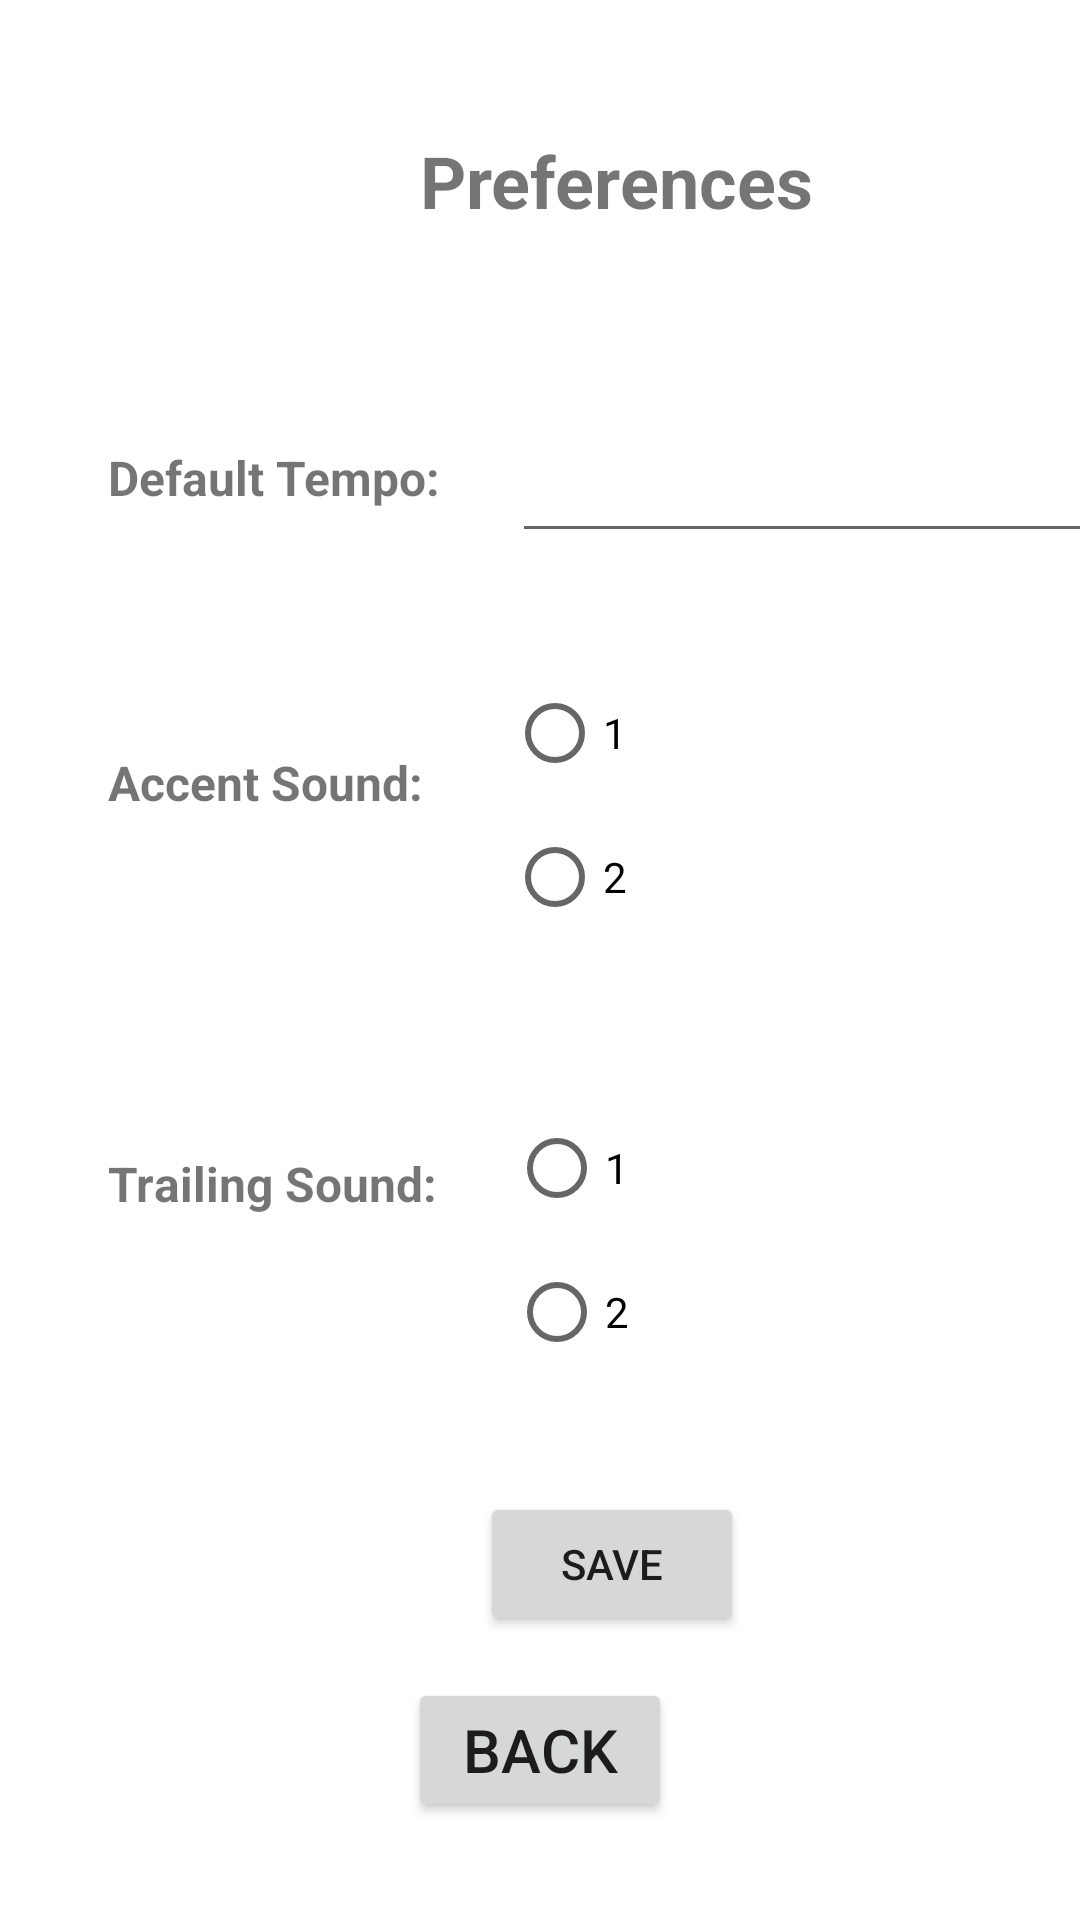

Produce the Android XML layout that renders to this screen, including the resource entries it uses.
<!-- AndroidManifest.xml: application theme Theme.DSMetronome -->
<!-- res/layout/activity_preferences.xml -->
<?xml version="1.0" encoding="utf-8"?>
<androidx.constraintlayout.widget.ConstraintLayout xmlns:android="http://schemas.android.com/apk/res/android"
    xmlns:app="http://schemas.android.com/apk/res-auto"
    xmlns:tools="http://schemas.android.com/tools"
    android:layout_width="match_parent"
    android:layout_height="match_parent"
    tools:context=".PreferencesActivity">

    <TextView
        android:id="@+id/textView13"
        android:layout_width="wrap_content"
        android:layout_height="wrap_content"
        android:layout_marginStart="140dp"
        android:layout_marginTop="44dp"
        android:text="Preferences"
        android:textSize="24sp"
        android:textStyle="bold"
        app:layout_constraintStart_toStartOf="parent"
        app:layout_constraintTop_toTopOf="parent" />

    <Button
        android:id="@+id/button"
        android:layout_width="wrap_content"
        android:layout_height="wrap_content"
        android:onClick="goBack"
        android:text="Back"
        android:textSize="20sp"
        app:layout_constraintBottom_toBottomOf="parent"
        app:layout_constraintEnd_toEndOf="parent"
        app:layout_constraintStart_toStartOf="parent"
        app:layout_constraintTop_toBottomOf="@+id/saveBtn"
        app:layout_constraintVertical_bias="0.3" />

    <TextView
        android:id="@+id/textView3"
        android:layout_width="wrap_content"
        android:layout_height="wrap_content"
        android:layout_marginStart="36dp"
        android:layout_marginTop="72dp"
        android:text="Default Tempo: "
        android:textSize="16sp"
        android:textStyle="bold"
        app:layout_constraintStart_toStartOf="parent"
        app:layout_constraintTop_toBottomOf="@+id/textView13" />

    <EditText
        android:id="@+id/editTextNumber"
        android:layout_width="wrap_content"
        android:layout_height="wrap_content"
        android:layout_marginStart="20dp"
        android:layout_marginTop="60dp"
        android:ems="10"
        android:inputType="number"
        android:minHeight="48dp"
        app:layout_constraintStart_toEndOf="@+id/textView3"
        app:layout_constraintTop_toBottomOf="@+id/textView13"
        tools:ignore="SpeakableTextPresentCheck" />

    <TextView
        android:id="@+id/textView9"
        android:layout_width="wrap_content"
        android:layout_height="wrap_content"
        android:layout_marginStart="36dp"
        android:layout_marginTop="80dp"
        android:text="Accent Sound: "
        android:textSize="16sp"
        android:textStyle="bold"
        app:layout_constraintStart_toStartOf="parent"
        app:layout_constraintTop_toBottomOf="@+id/textView3" />

    <TextView
        android:id="@+id/textView14"
        android:layout_width="wrap_content"
        android:layout_height="wrap_content"
        android:layout_marginStart="36dp"
        android:layout_marginTop="112dp"
        android:text="Trailing Sound: "
        android:textSize="16sp"
        android:textStyle="bold"
        app:layout_constraintStart_toStartOf="parent"
        app:layout_constraintTop_toBottomOf="@+id/textView9" />

    <LinearLayout
        android:id="@+id/linearLayout"
        android:layout_width="216dp"
        android:layout_height="101dp"
        android:layout_marginStart="24dp"
        android:layout_marginTop="36dp"
        android:orientation="horizontal"
        app:layout_constraintStart_toEndOf="@+id/textView9"
        app:layout_constraintTop_toBottomOf="@+id/editTextNumber">

        <RadioGroup
            android:layout_width="match_parent"
            android:layout_height="match_parent">

            <RadioButton
                android:id="@+id/accent1"
                android:layout_width="match_parent"
                android:layout_height="wrap_content"
                android:text="1" />

            <RadioButton
                android:id="@+id/accent2"
                android:layout_width="match_parent"
                android:layout_height="wrap_content"
                android:minHeight="48dp"
                android:text="2" />
        </RadioGroup>
    </LinearLayout>

    <LinearLayout
        android:id="@+id/linearLayout2"
        android:layout_width="217dp"
        android:layout_height="100dp"
        android:layout_marginStart="20dp"
        android:layout_marginTop="44dp"
        android:orientation="horizontal"
        app:layout_constraintStart_toEndOf="@+id/textView14"
        app:layout_constraintTop_toBottomOf="@+id/linearLayout">

        <RadioGroup
            android:layout_width="match_parent"
            android:layout_height="match_parent">

            <RadioButton
                android:id="@+id/trailing1"
                android:layout_width="match_parent"
                android:layout_height="wrap_content"
                android:text="1" />

            <RadioButton
                android:id="@+id/trailing2"
                android:layout_width="match_parent"
                android:layout_height="wrap_content"
                android:text="2" />
        </RadioGroup>
    </LinearLayout>

    <Button
        android:id="@+id/saveBtn"
        android:layout_width="wrap_content"
        android:layout_height="wrap_content"
        android:layout_marginStart="160dp"
        android:layout_marginTop="32dp"
        android:text="Save"
        app:layout_constraintStart_toStartOf="parent"
        app:layout_constraintTop_toBottomOf="@+id/linearLayout2" />

</androidx.constraintlayout.widget.ConstraintLayout>
<!-- resources referenced by this layout -->
<resources>
  <style name="Theme.DSMetronome" parent="Theme.MaterialComponents.DayNight.DarkActionBar">
          
          <item name="colorPrimary">@color/purple_500</item>
          <item name="colorPrimaryVariant">@color/purple_700</item>
          <item name="colorOnPrimary">@color/white</item>
          
          <item name="colorSecondary">@color/teal_200</item>
          <item name="colorSecondaryVariant">@color/teal_700</item>
          <item name="colorOnSecondary">@color/black</item>
          
          <item name="android:statusBarColor" tools:targetApi="l">?attr/colorPrimaryVariant</item>
          
      </style>
  <!-- not gathered from this repository: default colours our renderer supplied (Android Studio template values) -->
  <color name="purple_500">#FF6200EE</color>
  <color name="purple_700">#FF3700B3</color>
  <color name="teal_200">#FF03DAC5</color>
  <color name="teal_700">#FF018786</color>
  <color name="black">#FF000000</color>
  <color name="white">#FFFFFFFF</color>
</resources>
